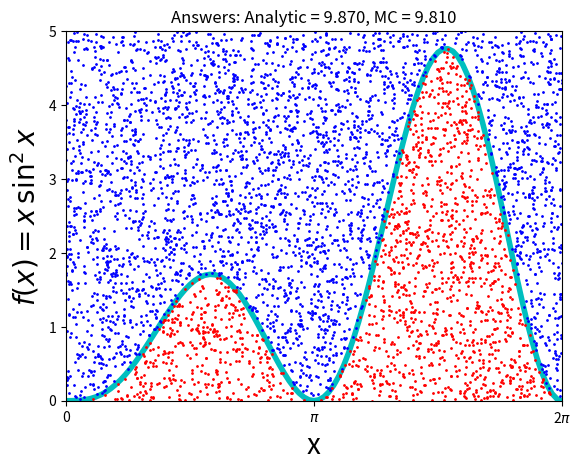

The matplotlib source for this figure:
""" From "COMPUTATIONAL PHYSICS" & "COMPUTER PROBLEMS in PHYSICS"
[redacted]
[redacted]
[redacted]
    Please respect copyright & acknowledge our work."""
    
#  PondMatPlot.py: Monte-Carlo integration via vonNeumann rejection

import numpy as np, matplotlib.pyplot as plt
 
N,Npts = 100,   5000; 
analyt = np.pi**2                                     
x1 = np.arange(0, 2*np.pi+2*np.pi/N,2*np.pi/N)   
xi = [];  yi = [];  xo = [];  yo = []   
fig,ax = plt.subplots()
y1 = x1 * np.sin(x1)**2                           # Integrand
ax.plot(x1, y1, 'c', linewidth=4)      
ax.set_xlim ((0, 2*np.pi))              
ax.set_ylim((0, 5))                    
ax.set_xticks([0, np.pi, 2*np.pi])     
ax.set_xticklabels(['0', '$\pi$','2$\pi$'])  
ax.set_ylabel('$f(x) = x\,\sin^2 x$', fontsize=20) 
ax.set_xlabel('x',fontsize=20)
fig.patch.set_visible(False)
    
def fx(x):   return x*np.sin(x)**2                  # Integrand
             
j = 0                                    # Inside curve counter
xx = 2.* np.pi * np.random.rand(Npts)          # 0 =< x <= 2pi
yy = 5*np.random.rand(Npts)                      # 0 =< y <= 5
boxarea = 2. * np.pi *5.                         # Box area 
for i in range(1,Npts):  
    #plt.pause(0.000001)          
    if (yy[i] <= fx(xx[i])):                     # Below curve
        xi.append(xx[i])               
        yi.append(yy[i])
        j +=1                           
    else:                           
        yo.append(yy[i])               
        xo.append(xx[i])
   
    area = boxarea*j/(Npts-1)                # Area under curve
ax.plot(xo,yo,'bo',markersize=1)    
ax.plot(xi,yi,'ro',markersize=1)    
ax.set_title('Answers: Analytic = %5.3f, MC = %5.3f'%(analyt,area))
plt.show()